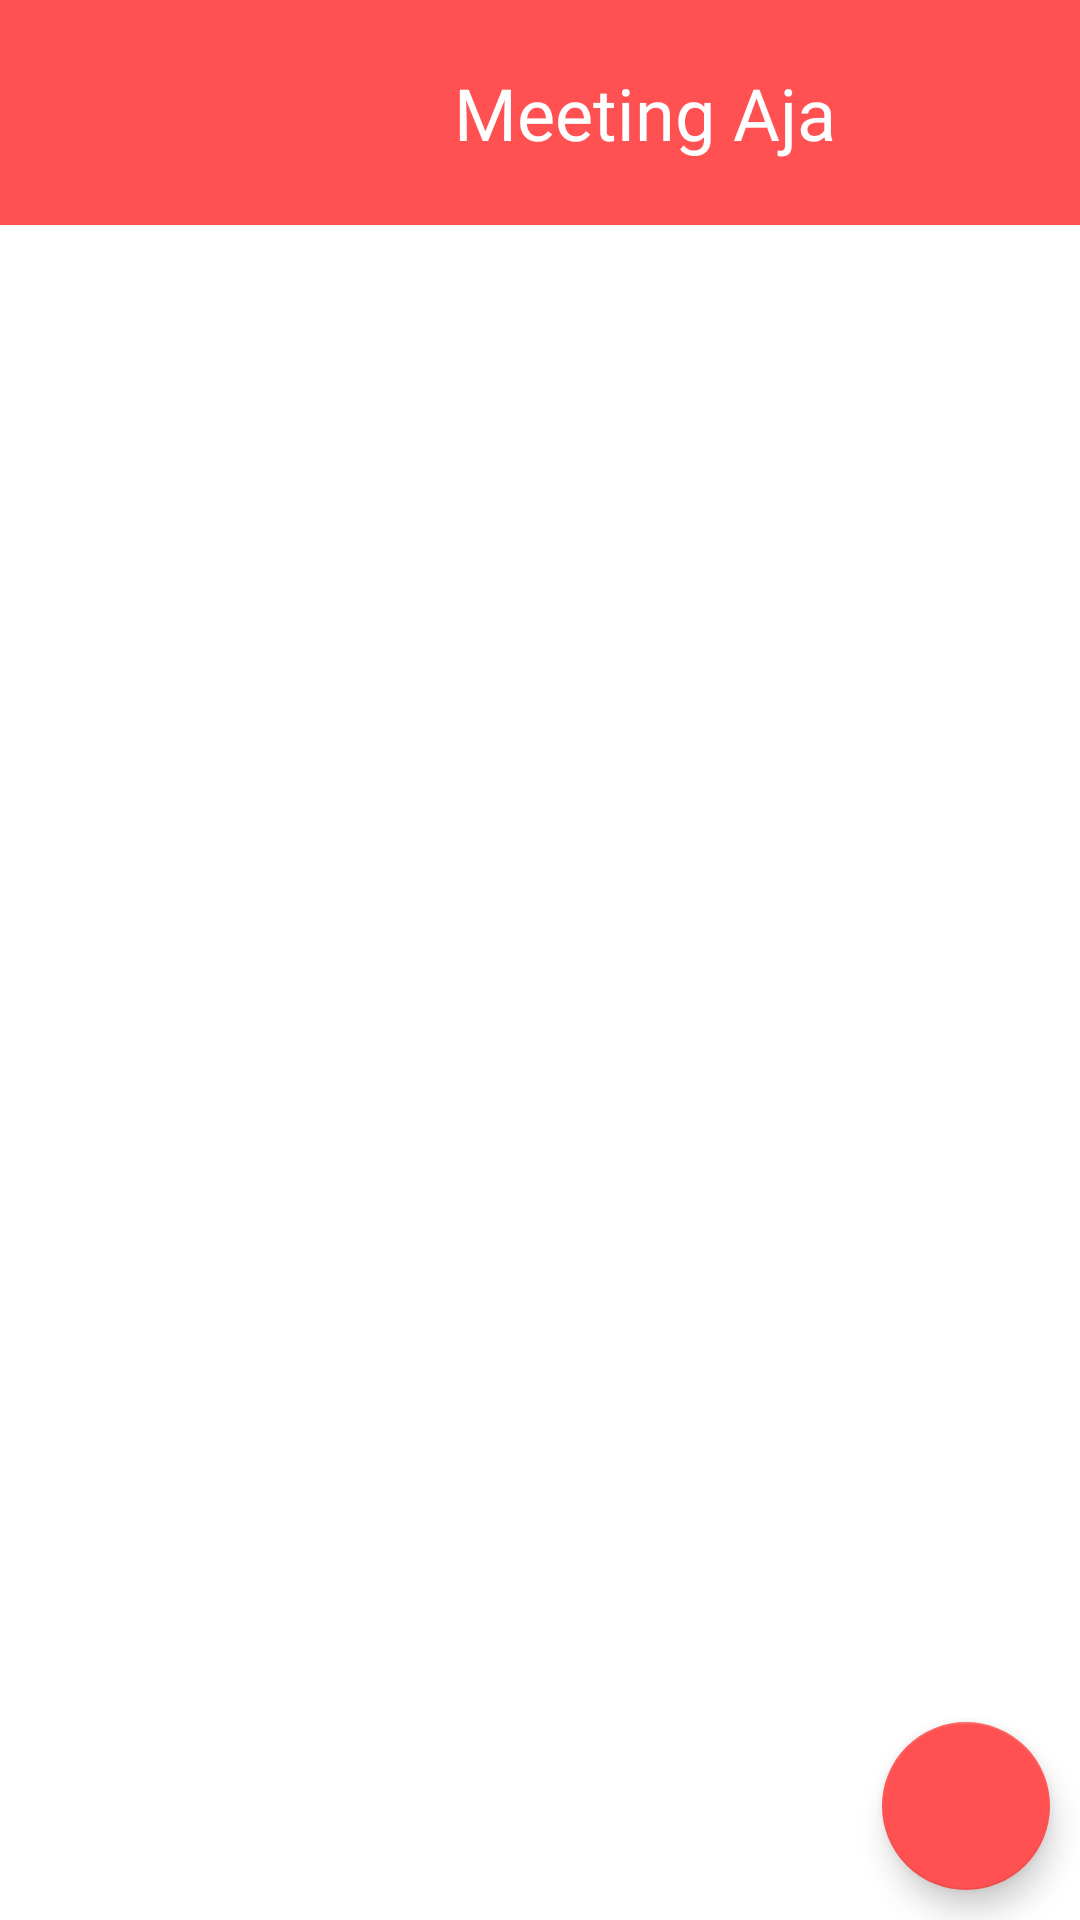

Android layout source for this screen:
<!-- AndroidManifest.xml: application theme Theme.MeetSimpleApp -->
<!-- res/layout/activity_main.xml -->
<?xml version="1.0" encoding="utf-8"?>
<androidx.constraintlayout.widget.ConstraintLayout xmlns:android="http://schemas.android.com/apk/res/android"
    xmlns:app="http://schemas.android.com/apk/res-auto"
    xmlns:tools="http://schemas.android.com/tools"
    android:layout_width="match_parent"
    android:layout_height="match_parent"
    android:orientation="vertical"
    tools:context=".MainActivity">

    <LinearLayout
        android:id="@+id/linear"
        android:layout_width="match_parent"
        android:layout_height="75dp"
        android:background="@color/purple_700"
        android:gravity="center"
        app:layout_constraintEnd_toEndOf="parent"
        app:layout_constraintStart_toStartOf="parent"
        app:layout_constraintTop_toTopOf="parent">

        <ImageView
            android:layout_width="50dp"
            android:layout_height="50dp"
            android:layout_marginStart="10dp"
            android:src="@drawable/ic_baseline_videocam_24"
            app:tint="@color/white" />

        <TextView
            android:layout_width="wrap_content"
            android:layout_height="wrap_content"
            android:layout_marginStart="10dp"
            android:fontFamily="@font/robotobold"
            android:text="Meeting Aja"
            android:textColor="@color/white"
            android:textSize="24sp" />

    </LinearLayout>

    <androidx.recyclerview.widget.RecyclerView
        android:id="@+id/rv_user"
        android:layout_width="match_parent"
        android:layout_height="wrap_content"
        app:layout_constraintEnd_toEndOf="parent"
        app:layout_constraintStart_toStartOf="parent"
        app:layout_constraintTop_toBottomOf="@id/linear"
        tools:listitem="@layout/item_user" />

    <com.google.android.material.floatingactionbutton.FloatingActionButton
        android:id="@+id/signout"
        android:layout_width="wrap_content"
        android:layout_height="wrap_content"
        android:layout_margin="10dp"
        android:src="@drawable/ic_baseline_arrow_forward_24"
        app:backgroundTint="@color/purple_700"
        app:layout_constraintBottom_toBottomOf="parent"
        app:layout_constraintEnd_toEndOf="parent"
        app:tint="@color/white" />

</androidx.constraintlayout.widget.ConstraintLayout>
<!-- res/layout/item_user.xml (included above) -->
<?xml version="1.0" encoding="utf-8"?>
<androidx.constraintlayout.widget.ConstraintLayout xmlns:android="http://schemas.android.com/apk/res/android"
    xmlns:app="http://schemas.android.com/apk/res-auto"
    android:layout_width="match_parent"
    android:layout_height="wrap_content"
    android:padding="10dp">

    <TextView
        android:id="@+id/tv_char"
        android:layout_width="60dp"
        android:layout_height="60dp"
        android:background="@drawable/bg_char"
        android:gravity="center"
        android:text="B"
        android:textColor="@color/white"
        android:textSize="33sp"
        app:layout_constraintStart_toStartOf="parent"
        app:layout_constraintTop_toTopOf="parent" />

    <TextView
        android:id="@+id/tv_name"
        android:layout_width="wrap_content"
        android:layout_height="wrap_content"
        android:layout_marginStart="10dp"
        android:layout_marginTop="10dp"
        android:fontFamily="@font/robotoreguler"
        android:text="Bagas Makhali"
        android:textColor="@color/black"
        android:textSize="17sp"
        app:layout_constraintStart_toEndOf="@id/tv_char"
        app:layout_constraintTop_toTopOf="@id/tv_char" />

    <TextView
        android:id="@+id/tv_email"
        android:layout_width="wrap_content"
        android:layout_height="wrap_content"
        android:layout_marginStart="10dp"
        android:layout_marginTop="5dp"
        android:text="makhalibagas@gmail.com"
        android:textSize="12sp"
        app:layout_constraintStart_toEndOf="@id/tv_char"
        app:layout_constraintTop_toBottomOf="@id/tv_name" />

    <ImageButton
        android:id="@+id/videocall"
        android:layout_width="32dp"
        android:layout_height="32dp"
        android:background="@drawable/ic_baseline_videocam_24"
        android:backgroundTint="@color/purple_700"
        app:layout_constraintBottom_toBottomOf="@id/tv_char"
        app:layout_constraintEnd_toEndOf="parent"
        app:layout_constraintTop_toTopOf="@id/tv_char" />

    <ImageButton
        android:id="@+id/audiocall"
        android:layout_width="30dp"
        android:layout_height="30dp"
        android:layout_marginEnd="15dp"
        android:background="@drawable/ic_baseline_call_24"
        android:backgroundTint="@color/purple_700"
        app:layout_constraintBottom_toBottomOf="@id/tv_char"
        app:layout_constraintEnd_toStartOf="@id/videocall"
        app:layout_constraintTop_toTopOf="@id/tv_char" />

</androidx.constraintlayout.widget.ConstraintLayout>
<!-- resources referenced by this layout -->
<resources>
  <color name="black">#FF000000</color>
  <color name="purple_700">#FF5151</color>
  <color name="white">#FFFFFFFF</color>
  <!-- drawable bg_char (drawable) -->
  <vector xmlns:android="http://schemas.android.com/apk/res/android"
      android:width="75dp"
      android:height="75dp"
      android:viewportWidth="75"
      android:viewportHeight="75">
    <path
        android:pathData="M37.5,37.5m-37.5,0a37.5,37.5 0,1 1,75 0a37.5,37.5 0,1 1,-75 0"
        android:fillColor="#FF5151"/>
  </vector>
  <style name="Theme.MeetSimpleApp" parent="Theme.MaterialComponents.DayNight.NoActionBar">
          
          <item name="colorPrimary">@color/purple_500</item>
          <item name="colorPrimaryVariant">@color/purple_700</item>
          <item name="colorOnPrimary">@color/white</item>
          
          <item name="colorSecondary">@color/teal_200</item>
          <item name="colorSecondaryVariant">@color/teal_700</item>
          <item name="colorOnSecondary">@color/black</item>
          
          <item name="android:statusBarColor" tools:targetApi="l">?attr/colorPrimaryVariant</item>
          
      </style>
  <color name="purple_500">#FF5151</color>
  <color name="teal_200">#FF03DAC5</color>
  <color name="teal_700">#FF018786</color>
</resources>
